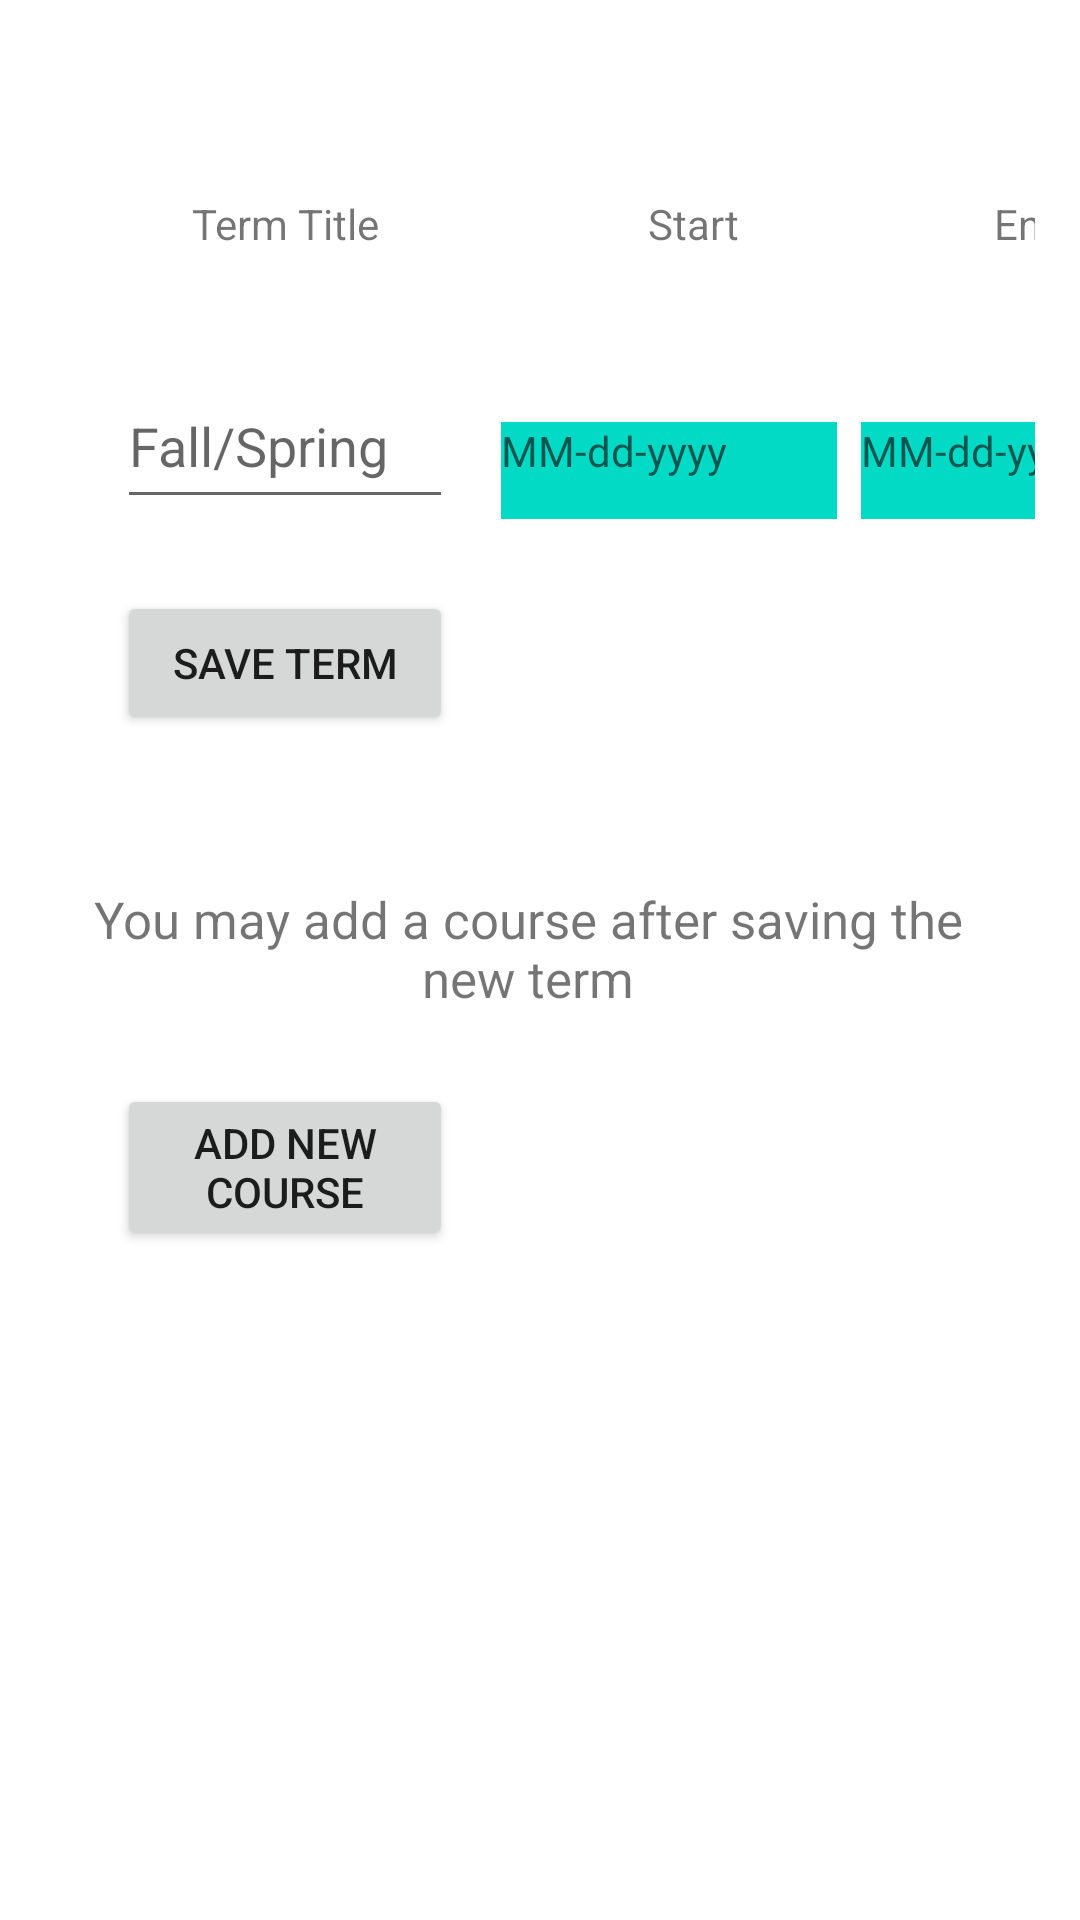

Here is an Android app screen rendered from its layout file. Give the layout XML and the strings, colors and styles it references.
<!-- AndroidManifest.xml: application theme Theme.C196LynnWeidman -->
<!-- res/layout/activity_terms_details.xml -->
<?xml version="1.0" encoding="utf-8"?>
<androidx.constraintlayout.widget.ConstraintLayout xmlns:android="http://schemas.android.com/apk/res/android"
    xmlns:app="http://schemas.android.com/apk/res-auto"
    xmlns:tools="http://schemas.android.com/tools"
    android:layout_width="match_parent"
    android:layout_height="match_parent"
    tools:context=".UI.TermsDetails">

    <ScrollView
        android:id="@+id/scrollview"
        android:layout_width="match_parent"
        android:layout_height="match_parent"
        app:layout_constraintLeft_toLeftOf="parent"
        app:layout_constraintTop_toTopOf="parent"
        tools:layout_editor_absoluteX="1dp"
        tools:layout_editor_absoluteY="1dp">

    <LinearLayout
        android:layout_width="match_parent"
        android:layout_height="wrap_content"
        android:layout_margin="15dp"
        android:orientation="vertical">

    <LinearLayout
        android:layout_width="match_parent"
        android:layout_height="wrap_content"
        android:orientation="horizontal">



    <TextView
        android:id="@+id/termName"
        android:layout_width="112dp"
        android:layout_height="24dp"
        android:layout_marginStart="24dp"
        android:layout_marginTop="50dp"
        android:gravity="center_horizontal"
        android:text="@string/TermName"
        app:layout_constraintStart_toStartOf="parent"
        app:layout_constraintTop_toTopOf="parent" />

        <TextView
            android:id="@+id/termStart"
            android:layout_width="112dp"
            android:layout_height="24dp"
            android:layout_marginStart="24dp"
            android:layout_marginTop="50dp"
            android:gravity="center_horizontal"
            android:text="@string/Start"
            app:layout_constraintStart_toEndOf="@+id/termName"
            app:layout_constraintTop_toTopOf="parent" />

        <TextView
        android:id="@+id/termEnd"
        android:layout_width="112dp"
        android:layout_height="24dp"
        android:layout_marginTop="50dp"
        android:layout_marginEnd="8dp"
        android:gravity="center_horizontal"
        android:text="@string/End"
        app:layout_constraintEnd_toEndOf="@id/termStart"
        app:layout_constraintTop_toTopOf="parent" />

    </LinearLayout>

    <LinearLayout
        android:layout_width="match_parent"
        android:layout_height="wrap_content"
        android:orientation="horizontal">


    <EditText
        android:id="@+id/termnameEdit"
        android:layout_width="112dp"
        android:layout_height="52dp"
        android:layout_marginStart="24dp"
        android:layout_marginTop="32dp"
        android:hint="@string/Fall"
        app:layout_constraintStart_toStartOf="parent"
        app:layout_constraintTop_toBottomOf="@+id/termName" />


        <TextView
            android:id="@+id/termStartEdit"
            android:layout_width="112dp"
            android:layout_height="52dp"
            android:layout_marginStart="16dp"
            android:layout_marginTop="32dp"
            android:hint="@string/Date"
            android:background="@color/teal_200"
            app:layout_constraintStart_toEndOf="@+id/termname"
            app:layout_constraintTop_toBottomOf="@+id/termStart" />



    <TextView
        android:id="@+id/termEndEdit"
        android:layout_width="112dp"
        android:layout_height="52dp"
        android:layout_marginStart="8dp"
        android:layout_marginTop="32dp"
        android:layout_marginEnd="8dp"
        android:hint="@string/Date"
        android:background="@color/teal_200"
        app:layout_constraintEnd_toEndOf="parent"
        app:layout_constraintHorizontal_bias="0.272"
        app:layout_constraintStart_toEndOf="@+id/termStartEdit"
        app:layout_constraintTop_toBottomOf="@+id/termEnd" />

    </LinearLayout>

        <LinearLayout
            android:layout_width="match_parent"
            android:layout_height="wrap_content"
            android:orientation="horizontal">

        <Button
            android:id="@+id/saveTerm"
            android:layout_width="112dp"
            android:layout_height="wrap_content"
            android:layout_marginStart="24dp"
            android:layout_marginTop="24dp"
            android:onClick="saveNewTerm"
            android:text="@string/SaveTerm"
            app:layout_constraintBottom_toBottomOf="@id/termnameEdit"
            app:layout_constraintStart_toStartOf="parent" />

    </LinearLayout>

    <LinearLayout
        android:layout_width="match_parent"
        android:layout_height="wrap_content"
        android:orientation="horizontal">

        <TextView
            android:id="@+id/courseText"
            android:layout_width="wrap_content"
            android:layout_height="wrap_content"
            android:layout_marginTop="50dp"
            android:layout_marginEnd="8dp"
            android:gravity="center_horizontal"
            android:text="@string/courseInfo"
            android:textSize="17sp"
            app:layout_constraintEnd_toEndOf="@id/saveTerm"
            app:layout_constraintTop_toTopOf="parent" />

    </LinearLayout>

        <LinearLayout
            android:layout_width="match_parent"
            android:layout_height="wrap_content"
            android:orientation="horizontal">



        <Button
            android:id="@+id/addCourse"
            android:layout_width="112dp"
            android:layout_height="wrap_content"
            android:layout_marginStart="24dp"
            android:layout_marginTop="24dp"
            android:onClick="addCourse"
            android:text="@string/AddCourse"
            app:layout_constraintBottom_toBottomOf="@id/courseText"
            app:layout_constraintStart_toStartOf="parent" />


    </LinearLayout>
    </LinearLayout>

    </ScrollView>



</androidx.constraintlayout.widget.ConstraintLayout>
<!-- resources referenced by this layout -->
<resources>
  <string name="AddCourse">Add New Course</string>
  <string name="Date">MM-dd-yyyy</string>
  <string name="End">End</string>
  <string name="Fall">Fall/Spring</string>
  <string name="SaveTerm">Save Term</string>
  <string name="Start">Start</string>
  <string name="TermName">Term Title</string>
  <string name="courseInfo">You may add a course after saving the new term</string>
  <style name="Theme.C196LynnWeidman" parent="Theme.MaterialComponents.DayNight.DarkActionBar">
          
          <item name="colorPrimary">@color/purple_500</item>
          <item name="colorPrimaryVariant">@color/purple_700</item>
          <item name="colorOnPrimary">@color/white</item>
          
          <item name="colorSecondary">@color/teal_200</item>
          <item name="colorSecondaryVariant">@color/teal_700</item>
          <item name="colorOnSecondary">@color/black</item>
          
          <item name="android:statusBarColor">?attr/colorPrimaryVariant</item>
          
      </style>
  <!-- not gathered from this repository: default colours our renderer supplied (Android Studio template values) -->
  <color name="purple_500">#FF6200EE</color>
  <color name="purple_700">#FF3700B3</color>
  <color name="teal_200">#FF03DAC5</color>
  <color name="teal_700">#FF018786</color>
  <color name="black">#FF000000</color>
  <color name="white">#FFFFFFFF</color>
</resources>
